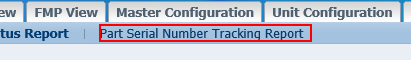
Task: 항공기 장착 파트 시한 관리 DATA 추출 및 편집
Workflow: PN 검색 화면으로 이동

Step 1: click on the link 'Part Serial Number Tracking Report' in window '*Report*'

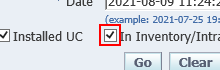
Step 2: check the text box 'In Inventory/Intransit' in window 'Part Serial Number Tracking Report'

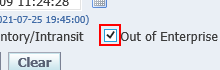
Step 3: check the text box 'Out of Enterprise' in window 'Part Serial Number Tracking Report'

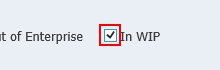
Step 4: check the text box 'In WIP' in window 'Part Serial Number Tracking Report'
